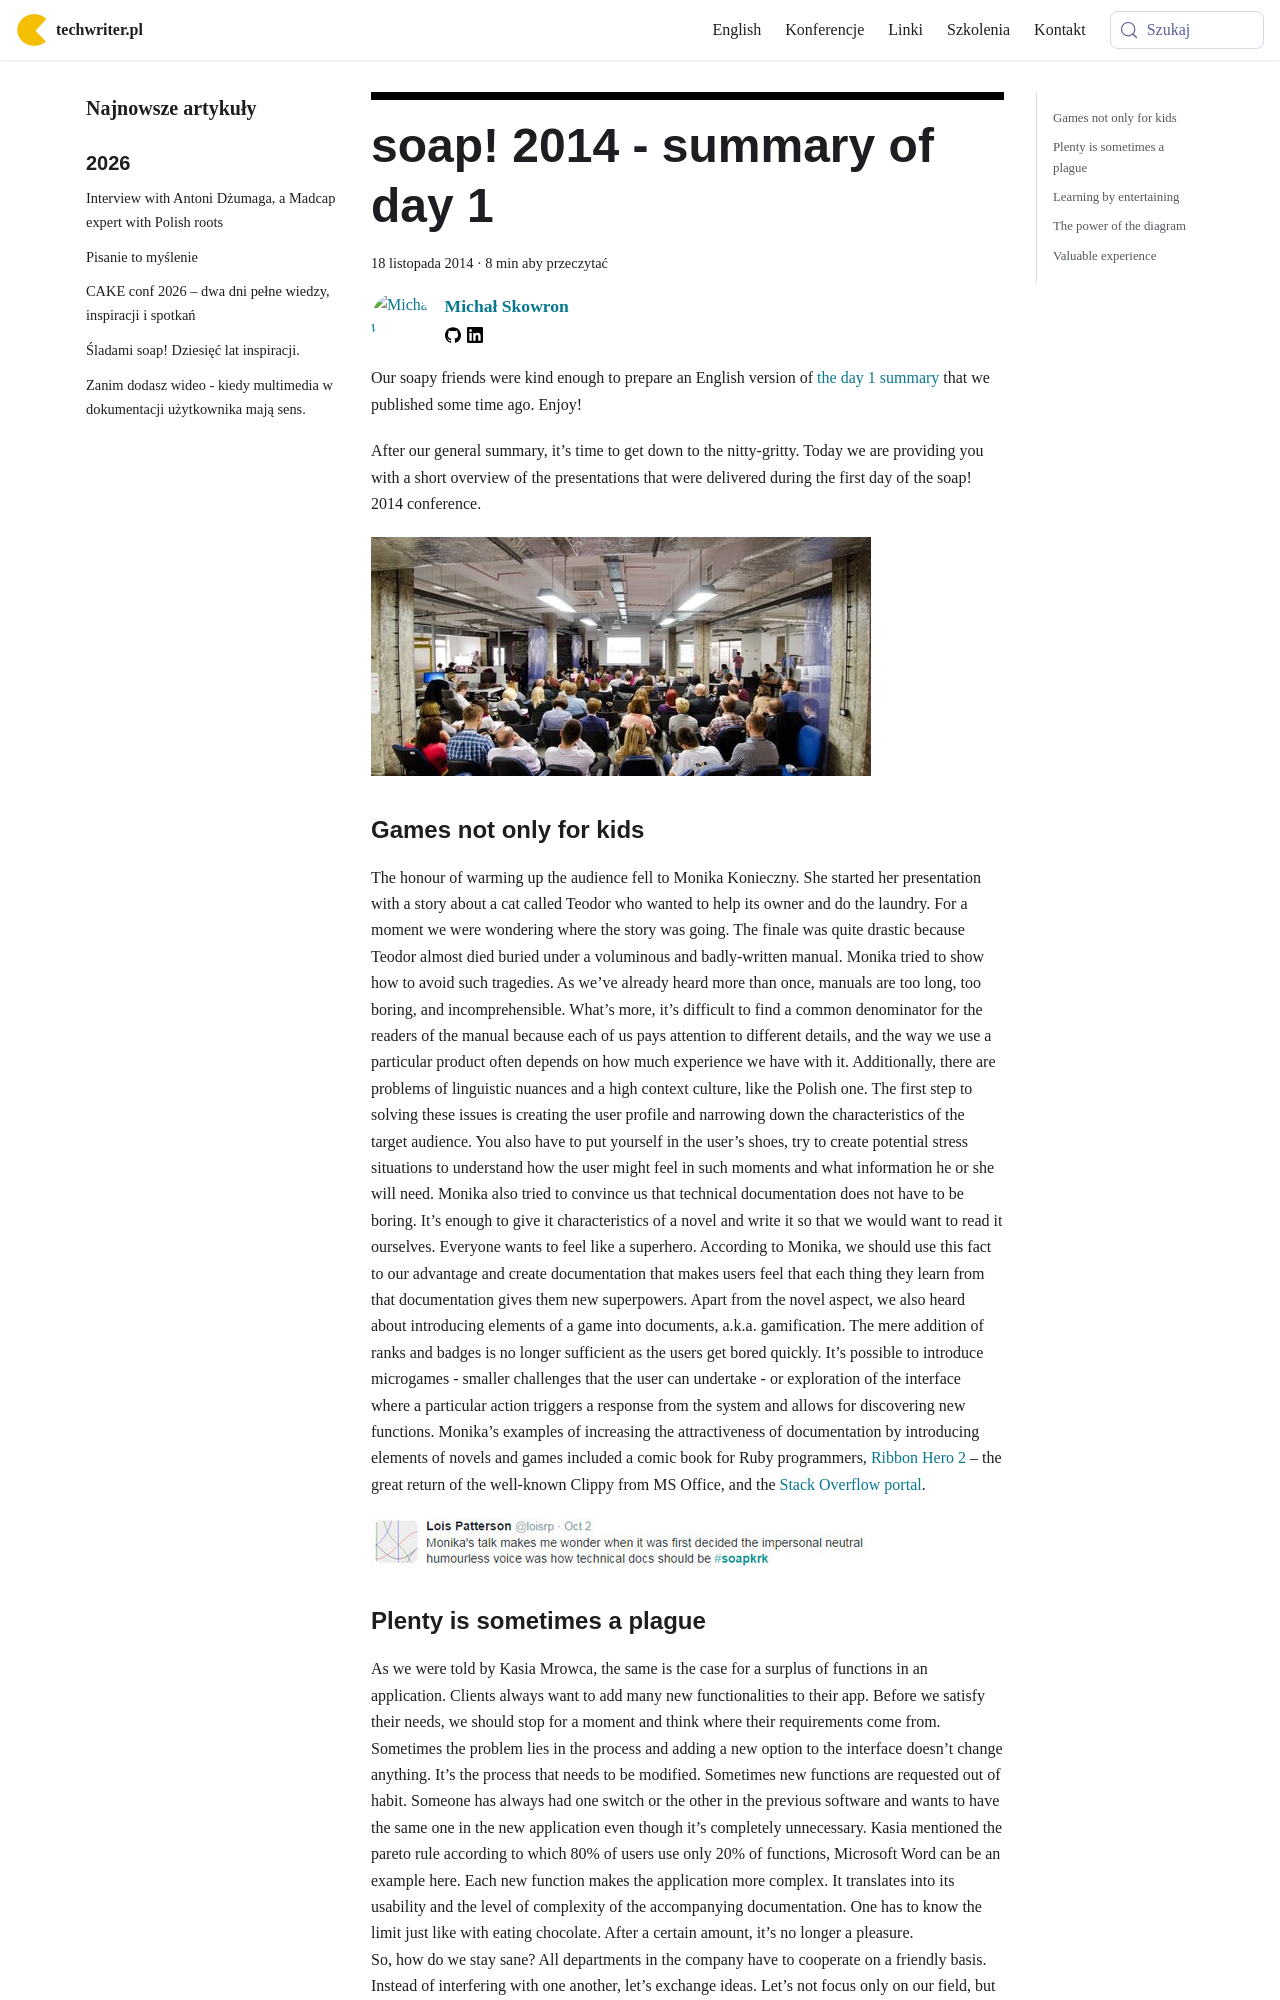

repository: techwriter-pl/techwriter-pl.github.io · page: soap-2014-summary-of-day-1/index.html · generator: docusaurus

---
title: 'soap! 2014 - summary of day 1'
authors: mojk
date: '2014-11-18'
tags:
  - 'news'
  - 'z-kraju'
  - 'edukacja'
  - 'kariera'
  - 'konferencje'
  - 'praca'
  - 'społeczność'
  - 'soap'
  - 'articles-in-english'
coverImage: 'soap.jpg'
---

Our soapy friends were kind enough to prepare an English version of
[the day 1 summary](../soap-2014-relacja-z-pierwszego-dnia/index.md) that we
published some time ago. Enjoy!

<!--truncate-->

After our general summary, it’s time to get down to the nitty-gritty. Today we
are providing you with a short overview of the presentations that were delivered
during the first day of the soap! 2014 conference.

![soap! 2014 audience](images/DSC6686-1024x489.jpg)

### Games not only for kids

The honour of warming up the audience fell to Monika Konieczny. She started her
presentation with a story about a cat called Teodor who wanted to help its owner
and do the laundry. For a moment we were wondering where the story was going.
The finale was quite drastic because Teodor almost died buried under a
voluminous and badly-written manual. Monika tried to show how to avoid such
tragedies. As we’ve already heard more than once, manuals are too long, too
boring, and incomprehensible. What’s more, it’s difficult to find a common
denominator for the readers of the manual because each of us pays attention to
different details, and the way we use a particular product often depends on how
much experience we have with it. Additionally, there are problems of linguistic
nuances and a high context culture, like the Polish one. The first step to
solving these issues is creating the user profile and narrowing down the
characteristics of the target audience. You also have to put yourself in the
user’s shoes, try to create potential stress situations to understand how the
user might feel in such moments and what information he or she will need. Monika
also tried to convince us that technical documentation does not have to be
boring. It’s enough to give it characteristics of a novel and write it so that
we would want to read it ourselves. Everyone wants to feel like a superhero.
According to Monika, we should use this fact to our advantage and create
documentation that makes users feel that each thing they learn from that
documentation gives them new superpowers. Apart from the novel aspect, we also
heard about introducing elements of a game into documents, a.k.a. gamification.
The mere addition of ranks and badges is no longer sufficient as the users get
bored quickly. It’s possible to introduce microgames - smaller challenges that
the user can undertake - or exploration of the interface where a particular
action triggers a response from the system and allows for discovering new
functions. Monika’s examples of increasing the attractiveness of documentation
by introducing elements of novels and games included a comic book for Ruby
programmers, [Ribbon Hero 2](http://www.ribbonhero.com/) – the great return of
the well-known Clippy from MS Office, and the
[Stack Overflow portal](http://stackoverflow.com/).

![SoapMonikaKonieczny](images/SoapMonikaKonieczny.jpg)
